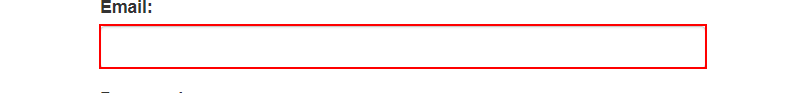
Workflow: WaitElementVanish

Step 1: type "210701288@rajalakshmi.edu.in" into the text box

Step 2: type [pd] into the text box (no picture)

Step 3: click on the button (no picture)

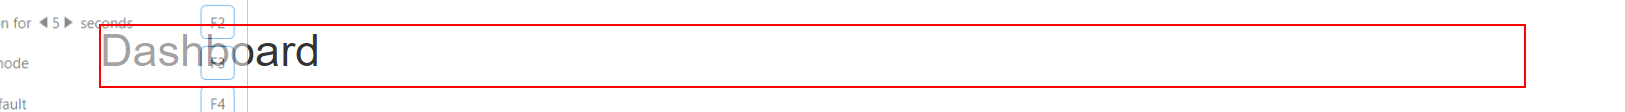
Step 4: Wait Element Vanish 'H1' on the heading in window 'ACME System 1 - Dashboard' (chrome.exe)
